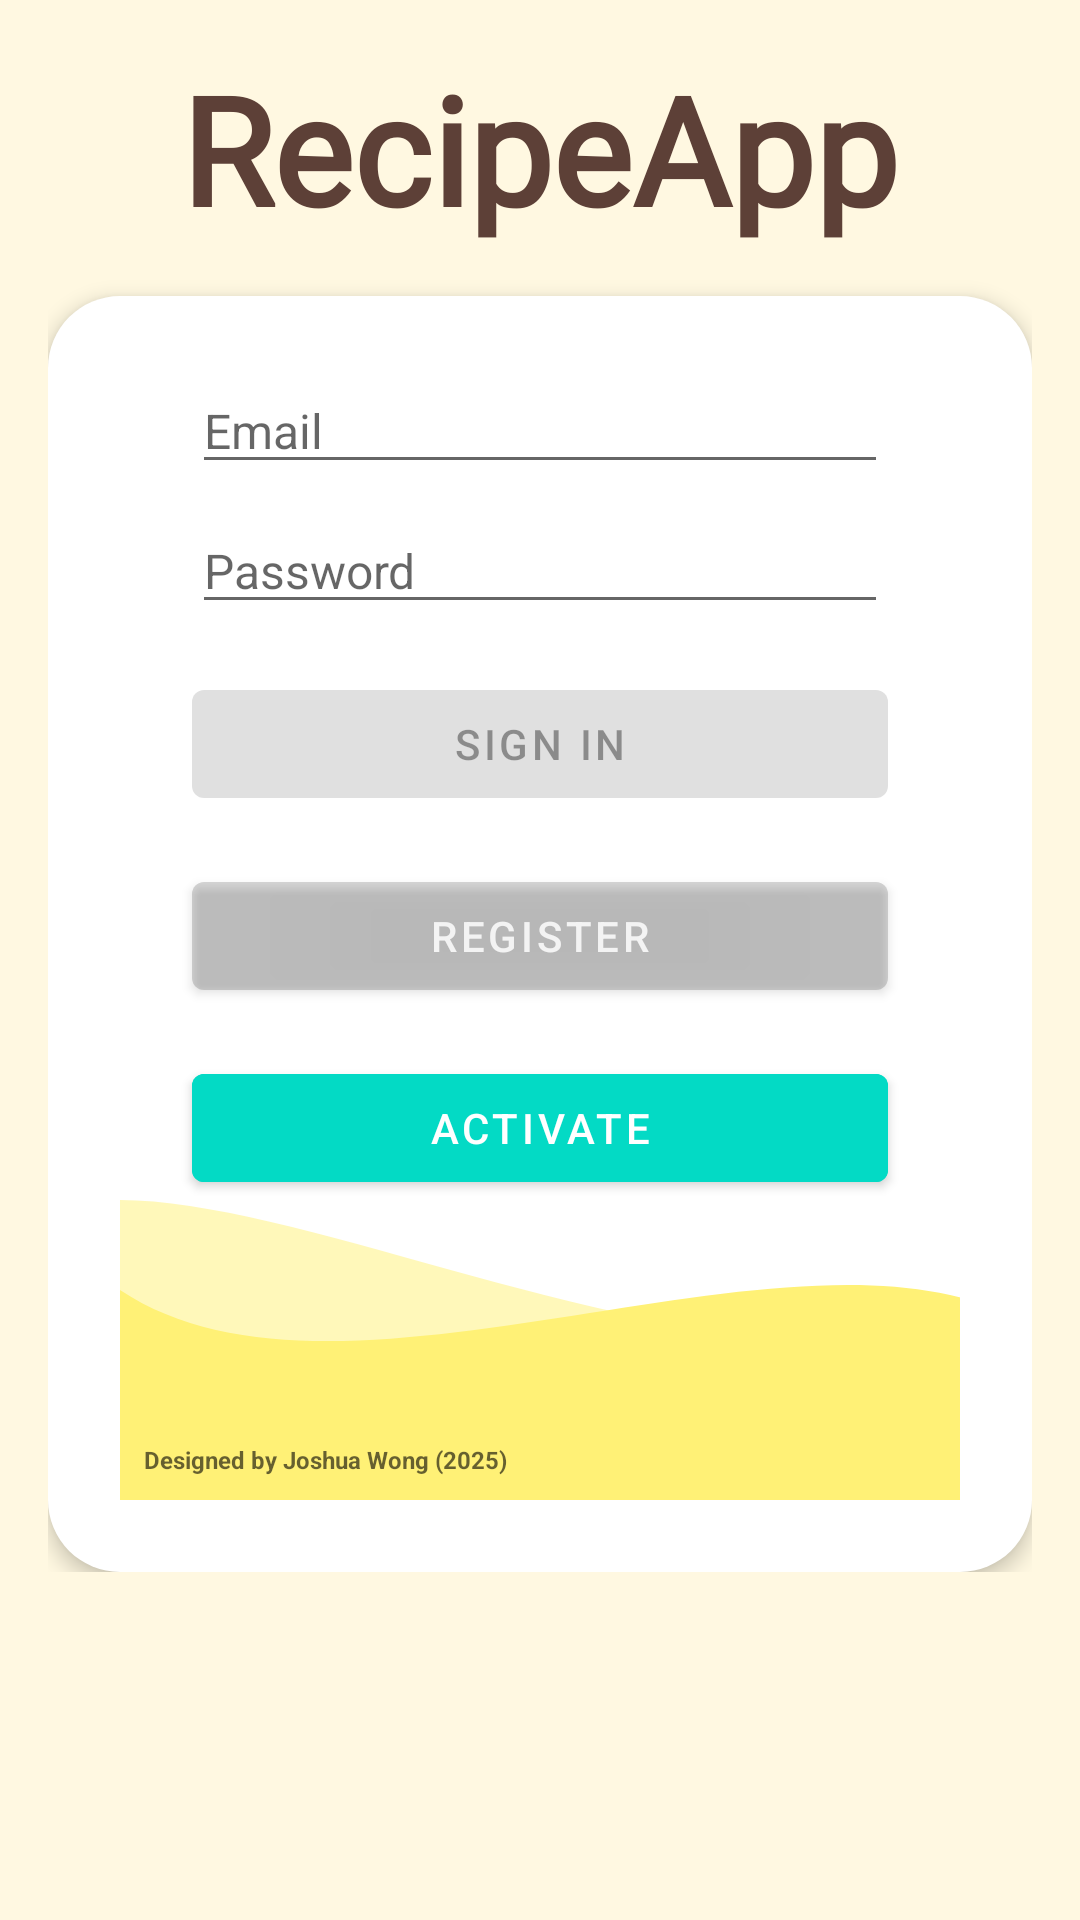

Produce the Android XML layout that renders to this screen, including the resource entries it uses.
<!-- AndroidManifest.xml: activity theme Theme.RecipeApp2 -->
<!-- res/layout/fragment_login.xml -->
<?xml version="1.0" encoding="utf-8"?>
<ScrollView xmlns:android="http://schemas.android.com/apk/res/android"
    xmlns:app="http://schemas.android.com/apk/res-auto"
    xmlns:tools="http://schemas.android.com/tools"
    android:layout_width="match_parent"
    android:layout_height="match_parent"
    android:background="#FFF8E1"
    android:clipToPadding="false"
    android:padding="16dp"
    tools:context=".ui.login.LoginFragment">

    <LinearLayout
        android:layout_width="match_parent"
        android:layout_height="wrap_content"
        android:orientation="vertical">

        
        <TextView
            android:id="@+id/greetingText"
            android:layout_width="wrap_content"
            android:layout_height="wrap_content"
            android:layout_gravity="center_horizontal"
            android:layout_marginBottom="16dp"
            android:fontFamily="@font/alex_brush"
            android:text="@string/app_name"
            android:textColor="#5D4037"
            android:textSize="50sp"
            android:textStyle="bold" />

        <androidx.constraintlayout.widget.ConstraintLayout
            android:id="@+id/container"
            android:layout_width="match_parent"
            android:layout_height="wrap_content"
            android:layout_gravity="center"
            android:background="@drawable/rounded_all_corners"
            android:elevation="4dp"
            android:padding="24dp">

            <EditText
                android:id="@+id/username"
                android:layout_width="0dp"
                android:layout_height="wrap_content"
                android:layout_marginStart="24dp"
                android:layout_marginEnd="24dp"
                android:hint="@string/prompt_email"
                android:inputType="textEmailAddress"
                android:selectAllOnFocus="true"
                android:textSize="16sp"
                app:layout_constraintEnd_toEndOf="parent"
                app:layout_constraintStart_toStartOf="parent"
                app:layout_constraintTop_toTopOf="parent" />

            <EditText
                android:id="@+id/password"
                android:layout_width="0dp"
                android:layout_height="wrap_content"
                android:layout_marginStart="24dp"
                android:layout_marginTop="8dp"
                android:layout_marginEnd="24dp"
                android:hint="@string/prompt_password"
                android:imeActionLabel="@string/action_sign_in_short"
                android:imeOptions="actionDone"
                android:inputType="textPassword"
                android:selectAllOnFocus="true"
                android:textSize="16sp"
                app:layout_constraintEnd_toEndOf="parent"
                app:layout_constraintStart_toStartOf="parent"
                app:layout_constraintTop_toBottomOf="@+id/username" />

            <Button
                android:id="@+id/btnLogin"
                android:layout_width="0dp"
                android:layout_height="wrap_content"
                android:layout_marginStart="24dp"
                android:layout_marginTop="16dp"
                android:layout_marginEnd="24dp"
                android:enabled="false"
                android:text="@string/action_sign_in"
                app:layout_constraintEnd_toEndOf="parent"
                app:layout_constraintStart_toStartOf="parent"
                app:layout_constraintTop_toBottomOf="@+id/password" />

            <Button
                android:id="@+id/btnRegister"
                android:layout_width="0dp"
                android:layout_height="wrap_content"
                android:layout_marginStart="24dp"
                android:layout_marginTop="16dp"
                android:layout_marginEnd="24dp"
                android:alpha="0.7"
                android:backgroundTint="?attr/colorControlHighlight"
                android:enabled="true"
                android:text="@string/action_register"
                app:layout_constraintEnd_toEndOf="parent"
                app:layout_constraintStart_toStartOf="parent"
                app:layout_constraintTop_toBottomOf="@+id/btnLogin" />

            <Button
                android:id="@+id/btnActivation"
                android:layout_width="0dp"
                android:layout_height="wrap_content"
                android:layout_marginStart="24dp"
                android:layout_marginTop="16dp"
                android:layout_marginEnd="24dp"
                android:backgroundTint="?attr/colorAccent"
                android:text="Activate"
                app:layout_constraintEnd_toEndOf="parent"
                app:layout_constraintStart_toStartOf="parent"
                app:layout_constraintTop_toBottomOf="@+id/btnRegister" />

            <ImageView
                android:id="@+id/waveTop3"
                android:layout_width="match_parent"
                android:layout_height="100dp"
                android:layout_marginEnd="-20dp"
                android:scaleType="fitXY"
                android:src="@drawable/wave_yellow2"
                app:layout_constraintEnd_toEndOf="parent"
                app:layout_constraintStart_toStartOf="parent"
                app:layout_constraintTop_toBottomOf="@+id/btnActivation" />

            <ImageView
                android:id="@+id/waveTop4"
                android:layout_width="match_parent"
                android:layout_height="100dp"
                android:layout_marginEnd="-20dp"
                android:scaleType="fitXY"
                android:src="@drawable/wave_yellow"
                app:layout_constraintEnd_toEndOf="parent"
                app:layout_constraintStart_toStartOf="parent"
                app:layout_constraintTop_toTopOf="@+id/waveTop3" />

            <TextView
                android:id="@+id/textView2"
                android:layout_width="0dp"
                android:layout_height="wrap_content"
                android:layout_marginStart="8dp"
                android:layout_marginBottom="8dp"
                android:text="Designed by Joshua Wong (2025)"
                android:textAlignment="viewStart"
                android:textColor="?android:attr/textColorSecondary"
                android:textSize="8sp"
                android:textStyle="bold"
                app:layout_constraintBottom_toBottomOf="@+id/waveTop3"
                app:layout_constraintEnd_toEndOf="@+id/waveTop3"
                app:layout_constraintStart_toStartOf="@+id/waveTop3" />

            <ProgressBar
                android:id="@+id/loading"
                android:layout_width="wrap_content"
                android:layout_height="wrap_content"
                android:layout_marginStart="32dp"
                android:layout_marginTop="64dp"
                android:layout_marginEnd="32dp"
                android:layout_marginBottom="64dp"
                android:visibility="gone"
                app:layout_constraintBottom_toBottomOf="parent"
                app:layout_constraintEnd_toEndOf="@+id/password"
                app:layout_constraintStart_toStartOf="@+id/password"
                app:layout_constraintTop_toTopOf="parent"
                app:layout_constraintVertical_bias="0.3" />

        </androidx.constraintlayout.widget.ConstraintLayout>
    </LinearLayout>
</ScrollView>
<!-- resources referenced by this layout -->
<resources>
  <!-- drawable rounded_all_corners (drawable) -->
  <shape xmlns:android="http://schemas.android.com/apk/res/android"
      android:shape="rectangle">
  
      <solid android:color="?attr/colorOnPrimary" />
      <corners
          android:topLeftRadius="24dp"
          android:topRightRadius="24dp"
          android:bottomLeftRadius="24dp"
          android:bottomRightRadius="24dp" />
  </shape>
  <!-- drawable wave_yellow (drawable) -->
  <vector xmlns:android="http://schemas.android.com/apk/res/android"
      android:width="800dp"
      android:height="100dp"
      android:viewportWidth="800"
      android:viewportHeight="100">
      <path
          android:fillColor="#FFF176"
          android:pathData="M0,30 C200,80 600,0 800,40 L800,100 L0,100 Z"/>
  </vector>
  <!-- drawable wave_yellow2 (drawable) -->
  <vector xmlns:android="http://schemas.android.com/apk/res/android"
      android:width="800dp"
      android:height="100dp"
      android:viewportWidth="800"
      android:viewportHeight="100">
      <path
          android:fillColor="#80FFF176"
          android:pathData="M800,30 C600,80 200,0 0,0 L0,100 L800,100 Z"/>
  </vector>
  <string name="action_register">Register</string>
  <string name="action_sign_in">Sign in</string>
  <string name="action_sign_in_short">Sign in</string>
  <string name="app_name">RecipeApp</string>
  <string name="prompt_email">Email</string>
  <string name="prompt_password">Password</string>
  <style name="Theme.RecipeApp2" parent="Theme.MaterialComponents.DayNight.NoActionBar">
          
          
          <item name="colorPrimary">#F5C47B</item>
          <item name="colorPrimaryVariant">#F5C47B</item>
          <item name="colorOnPrimary">@color/white</item>
          
          <item name="colorSecondary">@color/teal_200</item>
          <item name="colorSecondaryVariant">@color/teal_700</item>
          <item name="colorOnSecondary">@color/black</item>
          
          <item name="android:statusBarColor">?attr/colorPrimaryVariant</item>
          
      </style>
  <!-- not gathered from this repository: default colours our renderer supplied (Android Studio template values) -->
  <color name="teal_200">#FF03DAC5</color>
  <color name="teal_700">#FF018786</color>
  <color name="black">#FF000000</color>
  <color name="white">#FFFFFFFF</color>
</resources>
